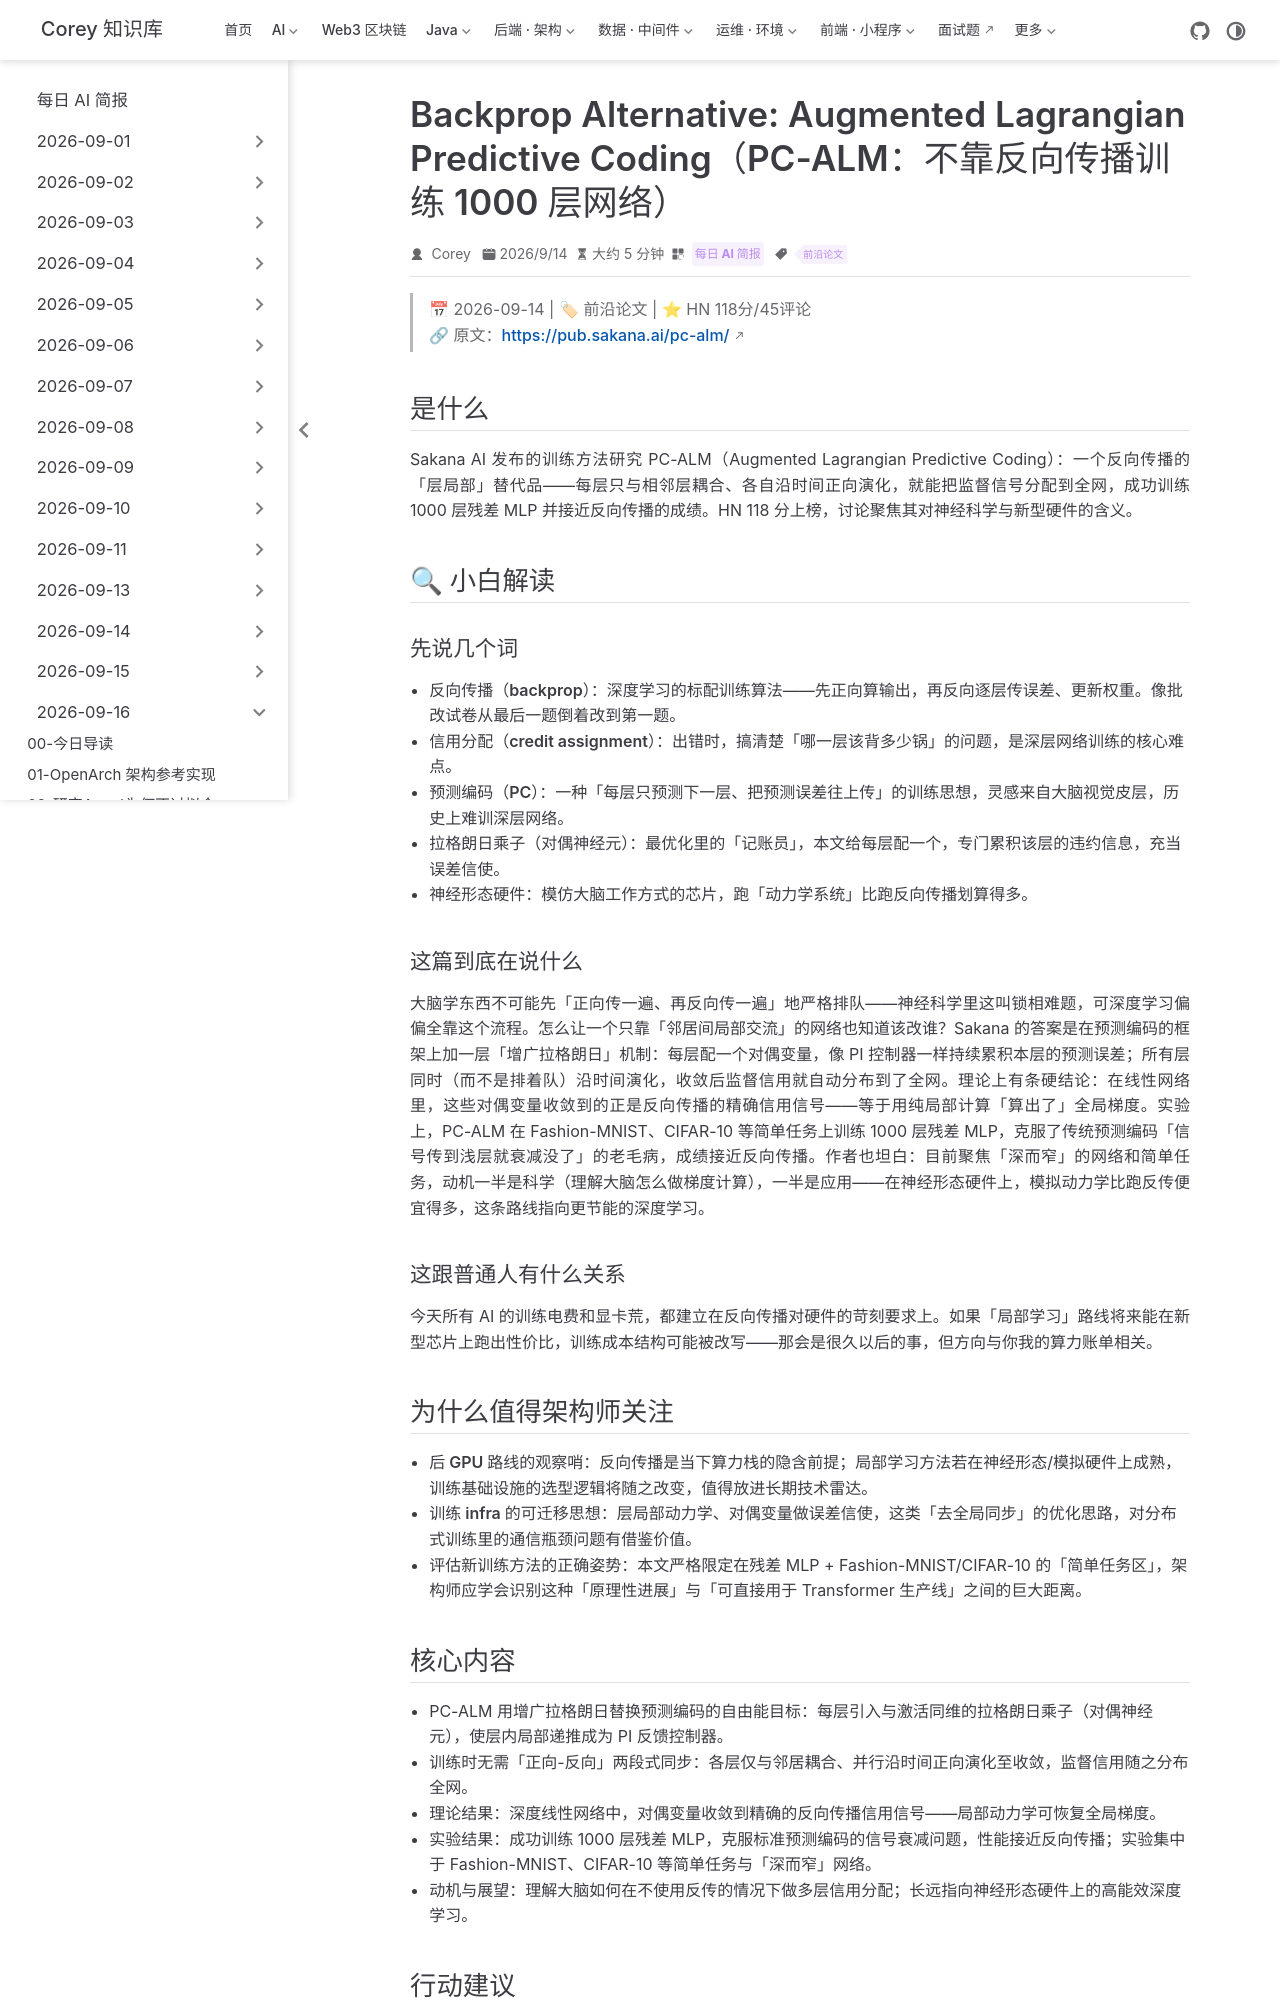

repository: code-corey/code-corey.github.io · page: News/2026-09-16/05-sakana-pc-alm-backprop-alternative.html · generator: jekyll

---
title: "Backprop Alternative: Augmented Lagrangian Predictive Coding（PC-ALM：不靠反向传播训练 1000 层网络）"
shortTitle: "PC-ALM 反传替代方案"
sidebarGroup: "2026-09-16"
order: 5
date: 2026-09-14
category:
  - "每日 AI 简报"
tag:
  - "前沿论文"
description: "Sakana AI 提出 PC-ALM：用带拉格朗日乘子的层局部动力学替代前向-反向传播，训练 1000 层残差 MLP 接近反向传播性能；线性网络下可精确恢复反传信用信号。HN 118分/45评论。"
---

# Backprop Alternative: Augmented Lagrangian Predictive Coding（PC-ALM：不靠反向传播训练 1000 层网络）

> 📅 2026-09-14 | 🏷 前沿论文 | ⭐ HN 118分/45评论
> 🔗 原文：https://pub.sakana.ai/pc-alm/

## 是什么

Sakana AI 发布的训练方法研究 PC-ALM（Augmented Lagrangian Predictive Coding）：一个反向传播的「层局部」替代品——每层只与相邻层耦合、各自沿时间正向演化，就能把监督信号分配到全网，成功训练 1000 层残差 MLP 并接近反向传播的成绩。HN 118 分上榜，讨论聚焦其对神经科学与新型硬件的含义。

## 🔍 小白解读

### 先说几个词

- **反向传播（backprop）**：深度学习的标配训练算法——先正向算输出，再反向逐层传误差、更新权重。像批改试卷从最后一题倒着改到第一题。
- **信用分配（credit assignment）**：出错时，搞清楚「哪一层该背多少锅」的问题，是深层网络训练的核心难点。
- **预测编码（PC）**：一种「每层只预测下一层、把预测误差往上传」的训练思想，灵感来自大脑视觉皮层，历史上难训深层网络。
- **拉格朗日乘子（对偶神经元）**：最优化里的「记账员」，本文给每层配一个，专门累积该层的违约信息，充当误差信使。
- **神经形态硬件**：模仿大脑工作方式的芯片，跑「动力学系统」比跑反向传播划算得多。

### 这篇到底在说什么

大脑学东西不可能先「正向传一遍、再反向传一遍」地严格排队——神经科学里这叫锁相难题，可深度学习偏偏全靠这个流程。怎么让一个只靠「邻居间局部交流」的网络也知道该改谁？Sakana 的答案是在预测编码的框架上加一层「增广拉格朗日」机制：每层配一个对偶变量，像 PI 控制器一样持续累积本层的预测误差；所有层同时（而不是排着队）沿时间演化，收敛后监督信用就自动分布到了全网。理论上有条硬结论：在线性网络里，这些对偶变量收敛到的正是反向传播的精确信用信号——等于用纯局部计算「算出了」全局梯度。实验上，PC-ALM 在 Fashion-MNIST、CIFAR-10 等简单任务上训练 1000 层残差 MLP，克服了传统预测编码「信号传到浅层就衰减没了」的老毛病，成绩接近反向传播。作者也坦白：目前聚焦「深而窄」的网络和简单任务，动机一半是科学（理解大脑怎么做梯度计算），一半是应用——在神经形态硬件上，模拟动力学比跑反传便宜得多，这条路线指向更节能的深度学习。

### 这跟普通人有什么关系

今天所有 AI 的训练电费和显卡荒，都建立在反向传播对硬件的苛刻要求上。如果「局部学习」路线将来能在新型芯片上跑出性价比，训练成本结构可能被改写——那会是很久以后的事，但方向与你我的算力账单相关。

## 为什么值得架构师关注

- **后 GPU 路线的观察哨**：反向传播是当下算力栈的隐含前提；局部学习方法若在神经形态/模拟硬件上成熟，训练基础设施的选型逻辑将随之改变，值得放进长期技术雷达。
- **训练 infra 的可迁移思想**：层局部动力学、对偶变量做误差信使，这类「去全局同步」的优化思路，对分布式训练里的通信瓶颈问题有借鉴价值。
- **评估新训练方法的正确姿势**：本文严格限定在残差 MLP + Fashion-MNIST/CIFAR-10 的「简单任务区」，架构师应学会识别这种「原理性进展」与「可直接用于 Transformer 生产线」之间的巨大距离。
